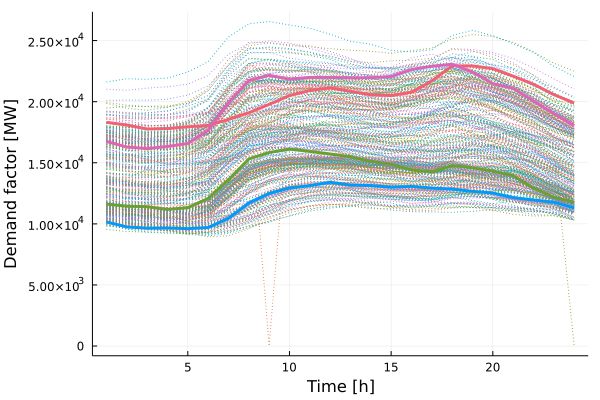

The table this chart was drawn from, first rows:
x1, x2, x3, x4
18310, 16742, 11619, 10154
18089, 16291, 11448, 9753
17764, 16158, 11408, 9647
17799, 16334, 11185, 9660
17946, 16581, 11320, 9610
18049, 17655, 12078, 9703
18545, 19896, 13606, 10457
19095, 21730, 15310, 11709
19780, 22149, 15839, 12476
20498, 21841, 16118, 12939
20911, 21991, 15929, 13132
21124, 21984, 15720, 13406
20848, 21953, 15484, 13169
20561, 21964, 15126, 13135
20500, 22062, 14878, 13001
20777, 22630, 14415, 13065
21689, 22897, 14247, 12931
22934, 23068, 14768, 12843
22927, 22433, 14592, 12660
22703, 21481, 14309, 12522
22088, 21080, 13942, 12147
21425, 20053, 12909, 11953
20575, 19000, 12182, 11774
19891, 18035, 11774, 11306
